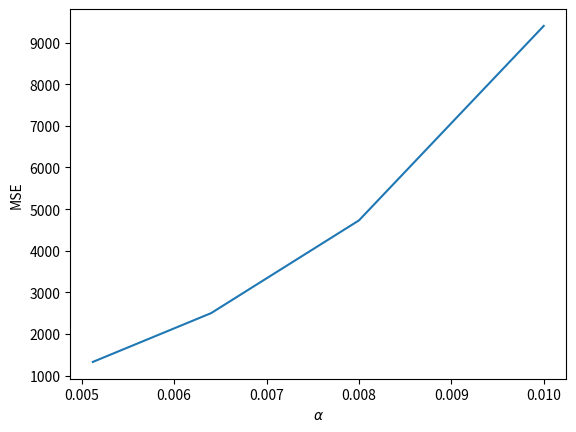

Python code for this plot:
import matplotlib.pylab as plt
import numpy as np


def f(s, w):
    return np.dot(s, w)


def grad_f(s, w):
    return s


if __name__ == '__main__':

    alphas = []
    samples = [[4, 7, 1],
               [10, 6, 0],
               [20, 1, 15],
               [4, 19, 3]]
    concentrations = np.array(samples)
    credits = [3, -15, 5, 21]
    # gradient descent
    mse = []
    alpha = 0.01
    for idx in range(4):
        alphas.append(alpha)
        mse.append(0)
        w = np.zeros(concentrations.shape[1])
        # w = [0.10328828, 0.3508688,  0.18581121]
        print("alpha = {}".format(alpha))
        for i in range(concentrations.shape[0]):
            w = w + alpha * (credits[i] - f(concentrations[i], w)) * grad_f(concentrations[i], w)

        print("final weight vector = {}".format(w))
        estimation = np.zeros(len(credits))

        for i in range(concentrations.shape[0]):
            mse[idx] += (credits[i] - f(concentrations[i], w))**2
            # print("error = {}".format((credits[i] - f(concentrations[i], w))))

        alpha *= 0.8
    mse = [num/concentrations.shape[0] for num in mse]
    print("MSE = {}".format(mse))
    fig, ax = plt.subplots()
    ax.plot(alphas, mse)
    # ax.set_xticks(alphas)
    ax.set_ylabel('MSE')
    ax.set_xlabel('$\\alpha$')
    plt.show()
